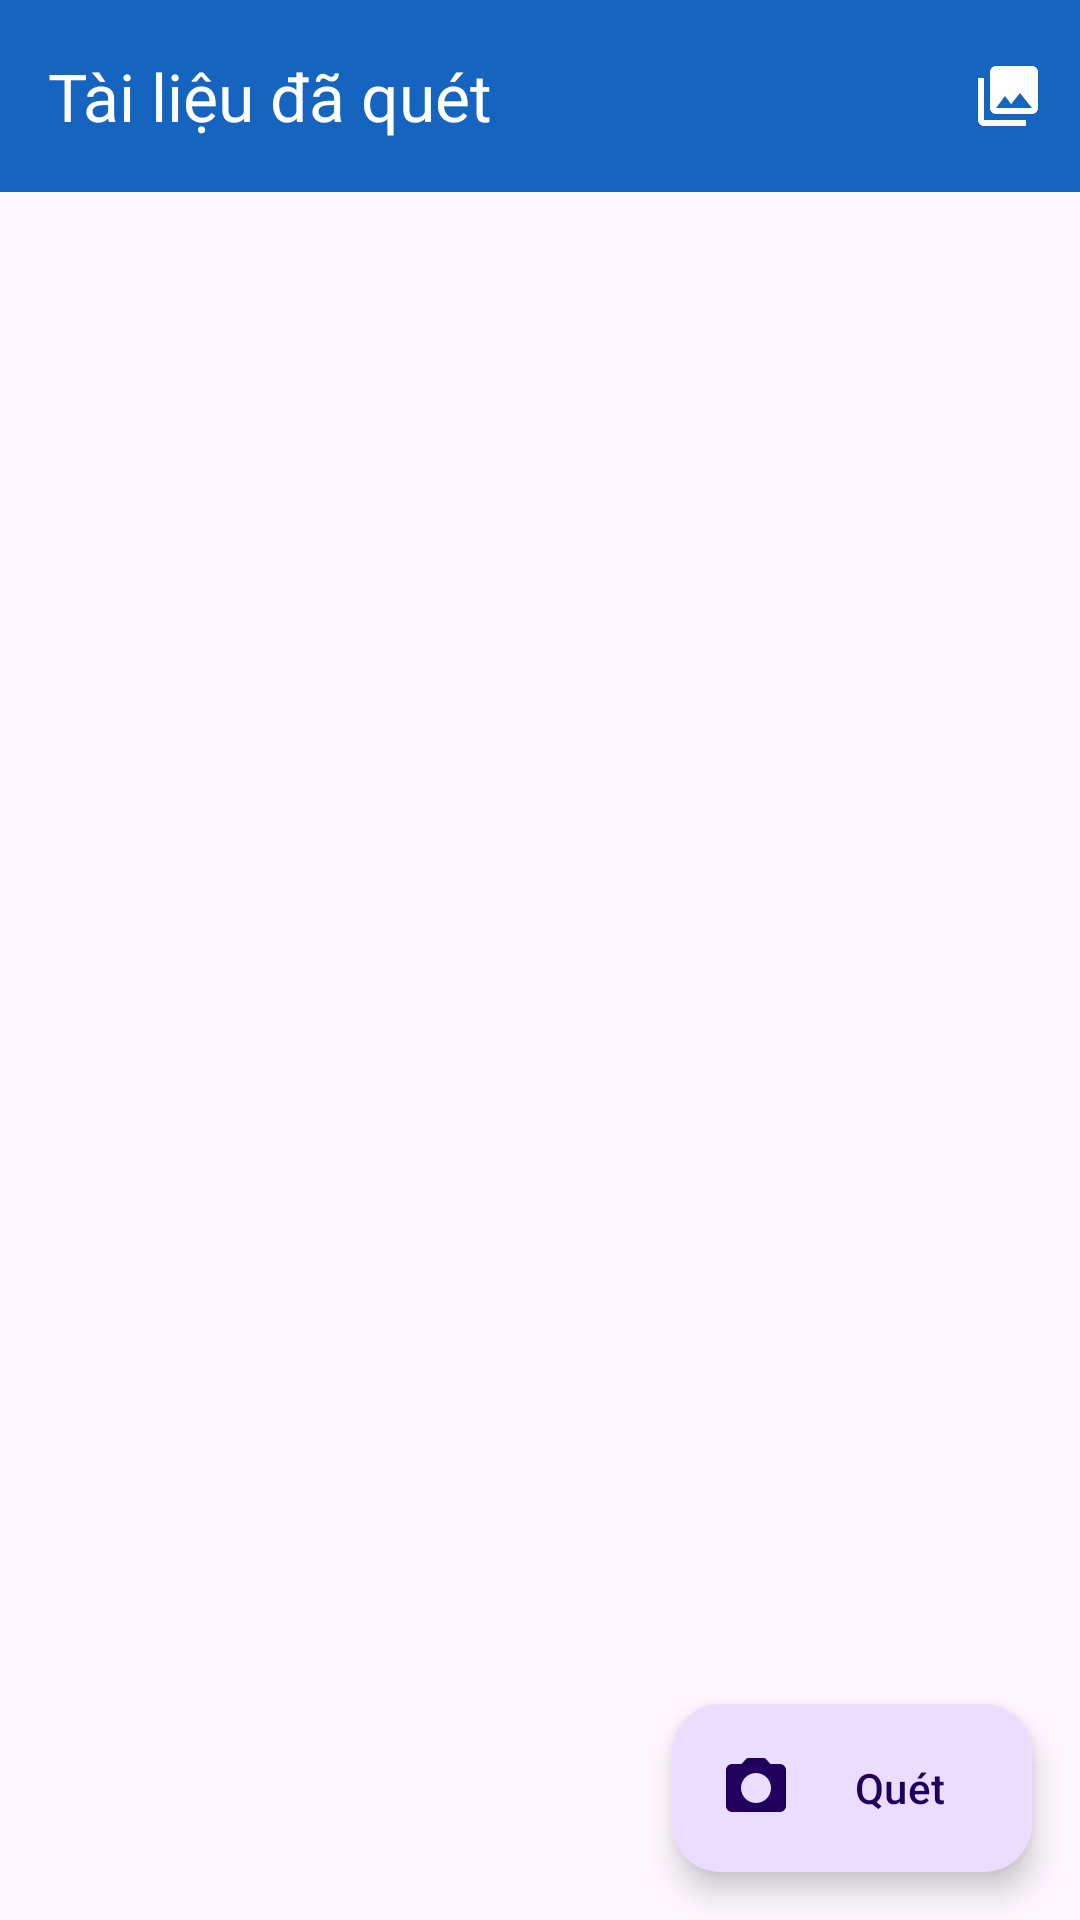

The Android layout XML behind this screen, and the referenced resources:
<!-- AndroidManifest.xml: application theme Theme.DocScan -->
<!-- res/layout/activity_main.xml -->
<?xml version="1.0" encoding="utf-8"?>
<androidx.coordinatorlayout.widget.CoordinatorLayout
    xmlns:android="http://schemas.android.com/apk/res/android"
    xmlns:app="http://schemas.android.com/apk/res-auto"
    android:layout_width="match_parent"
    android:layout_height="match_parent">

    <com.google.android.material.appbar.AppBarLayout
        android:layout_width="match_parent"
        android:layout_height="wrap_content"
        android:fitsSystemWindows="true">

        <com.google.android.material.appbar.MaterialToolbar
            android:id="@+id/toolbar"
            android:layout_width="match_parent"
            android:layout_height="?attr/actionBarSize"
            android:background="?attr/colorPrimary"
            app:menu="@menu/menu_main"
            app:title="@string/documents_title"
            app:titleTextColor="@color/brand_on_primary" />
    </com.google.android.material.appbar.AppBarLayout>

    <androidx.recyclerview.widget.RecyclerView
        android:id="@+id/documentList"
        android:layout_width="match_parent"
        android:layout_height="match_parent"
        android:clipToPadding="false"
        android:paddingStart="12dp"
        android:paddingTop="12dp"
        android:paddingEnd="12dp"
        android:paddingBottom="96dp"
        app:layout_behavior="@string/appbar_scrolling_view_behavior" />

    <LinearLayout
        android:id="@+id/emptyView"
        android:layout_width="match_parent"
        android:layout_height="match_parent"
        android:gravity="center"
        android:orientation="vertical"
        android:padding="32dp"
        android:visibility="gone"
        app:layout_behavior="@string/appbar_scrolling_view_behavior">

        <ImageView
            android:layout_width="96dp"
            android:layout_height="96dp"
            android:alpha="0.35"
            android:contentDescription="@null"
            android:src="@drawable/ic_document"
            app:tint="?attr/colorPrimary" />

        <TextView
            android:layout_width="wrap_content"
            android:layout_height="wrap_content"
            android:layout_marginTop="16dp"
            android:text="@string/empty_title"
            android:textAppearance="?attr/textAppearanceHeadlineSmall" />

        <TextView
            android:layout_width="match_parent"
            android:layout_height="wrap_content"
            android:layout_marginTop="8dp"
            android:gravity="center"
            android:text="@string/empty_message"
            android:textAppearance="?attr/textAppearanceBodyMedium" />
    </LinearLayout>

    <com.google.android.material.floatingactionbutton.ExtendedFloatingActionButton
        android:id="@+id/scanFab"
        android:layout_width="wrap_content"
        android:layout_height="wrap_content"
        android:layout_gravity="bottom|end"
        android:layout_margin="16dp"
        android:text="@string/action_scan"
        app:icon="@drawable/ic_camera" />
</androidx.coordinatorlayout.widget.CoordinatorLayout>
<!-- resources referenced by this layout -->
<resources>
  <color name="brand_on_primary">#FFFFFF</color>
  <!-- drawable ic_camera (drawable) -->
  <vector xmlns:android="http://schemas.android.com/apk/res/android"
      android:width="24dp"
      android:height="24dp"
      android:viewportWidth="24"
      android:viewportHeight="24">
      <path android:fillColor="#FF1F1F1F" android:pathData="M9,2L7.17,4H4C2.9,4 2,4.9 2,6v12c0,1.1 0.9,2 2,2h16c1.1,0 2,-0.9 2,-2V6c0,-1.1 -0.9,-2 -2,-2h-3.17L15,2H9zM12,17c-2.76,0 -5,-2.24 -5,-5s2.24,-5 5,-5s5,2.24 5,5s-2.24,5 -5,5z" />
  </vector>
  <!-- drawable ic_document (drawable) -->
  <vector xmlns:android="http://schemas.android.com/apk/res/android"
      android:width="24dp"
      android:height="24dp"
      android:viewportWidth="24"
      android:viewportHeight="24">
      <path android:fillColor="#FF1F1F1F" android:pathData="M14,2H6C4.9,2 4.01,2.9 4.01,4L4,20c0,1.1 0.89,2 1.99,2H18c1.1,0 2,-0.9 2,-2V8l-6,-6zM16,18H8v-2h8v2zM16,14H8v-2h8v2zM13,9V3.5L18.5,9H13z" />
  </vector>
  <string name="action_scan">Quét</string>
  <string name="documents_title">Tài liệu đã quét</string>
  <string name="empty_message">Nhấn nút Quét để chụp trang đầu tiên. Ứng dụng sẽ tự nhận diện khung giấy và nắn thẳng ảnh.</string>
  <string name="empty_title">Chưa có tài liệu nào</string>
  <style name="Theme.DocScan" parent="Theme.Material3.DayNight.NoActionBar">
          <item name="colorPrimary">@color/brand_primary</item>
          <item name="colorOnPrimary">@color/brand_on_primary</item>
          <item name="colorSecondary">@color/brand_secondary</item>
          <item name="android:statusBarColor">?attr/colorPrimary</item>
          <item name="android:windowLightStatusBar" tools:targetApi="m">false</item>
      </style>
  <color name="brand_primary">#1565C0</color>
  <color name="brand_secondary">#00897B</color>
</resources>
